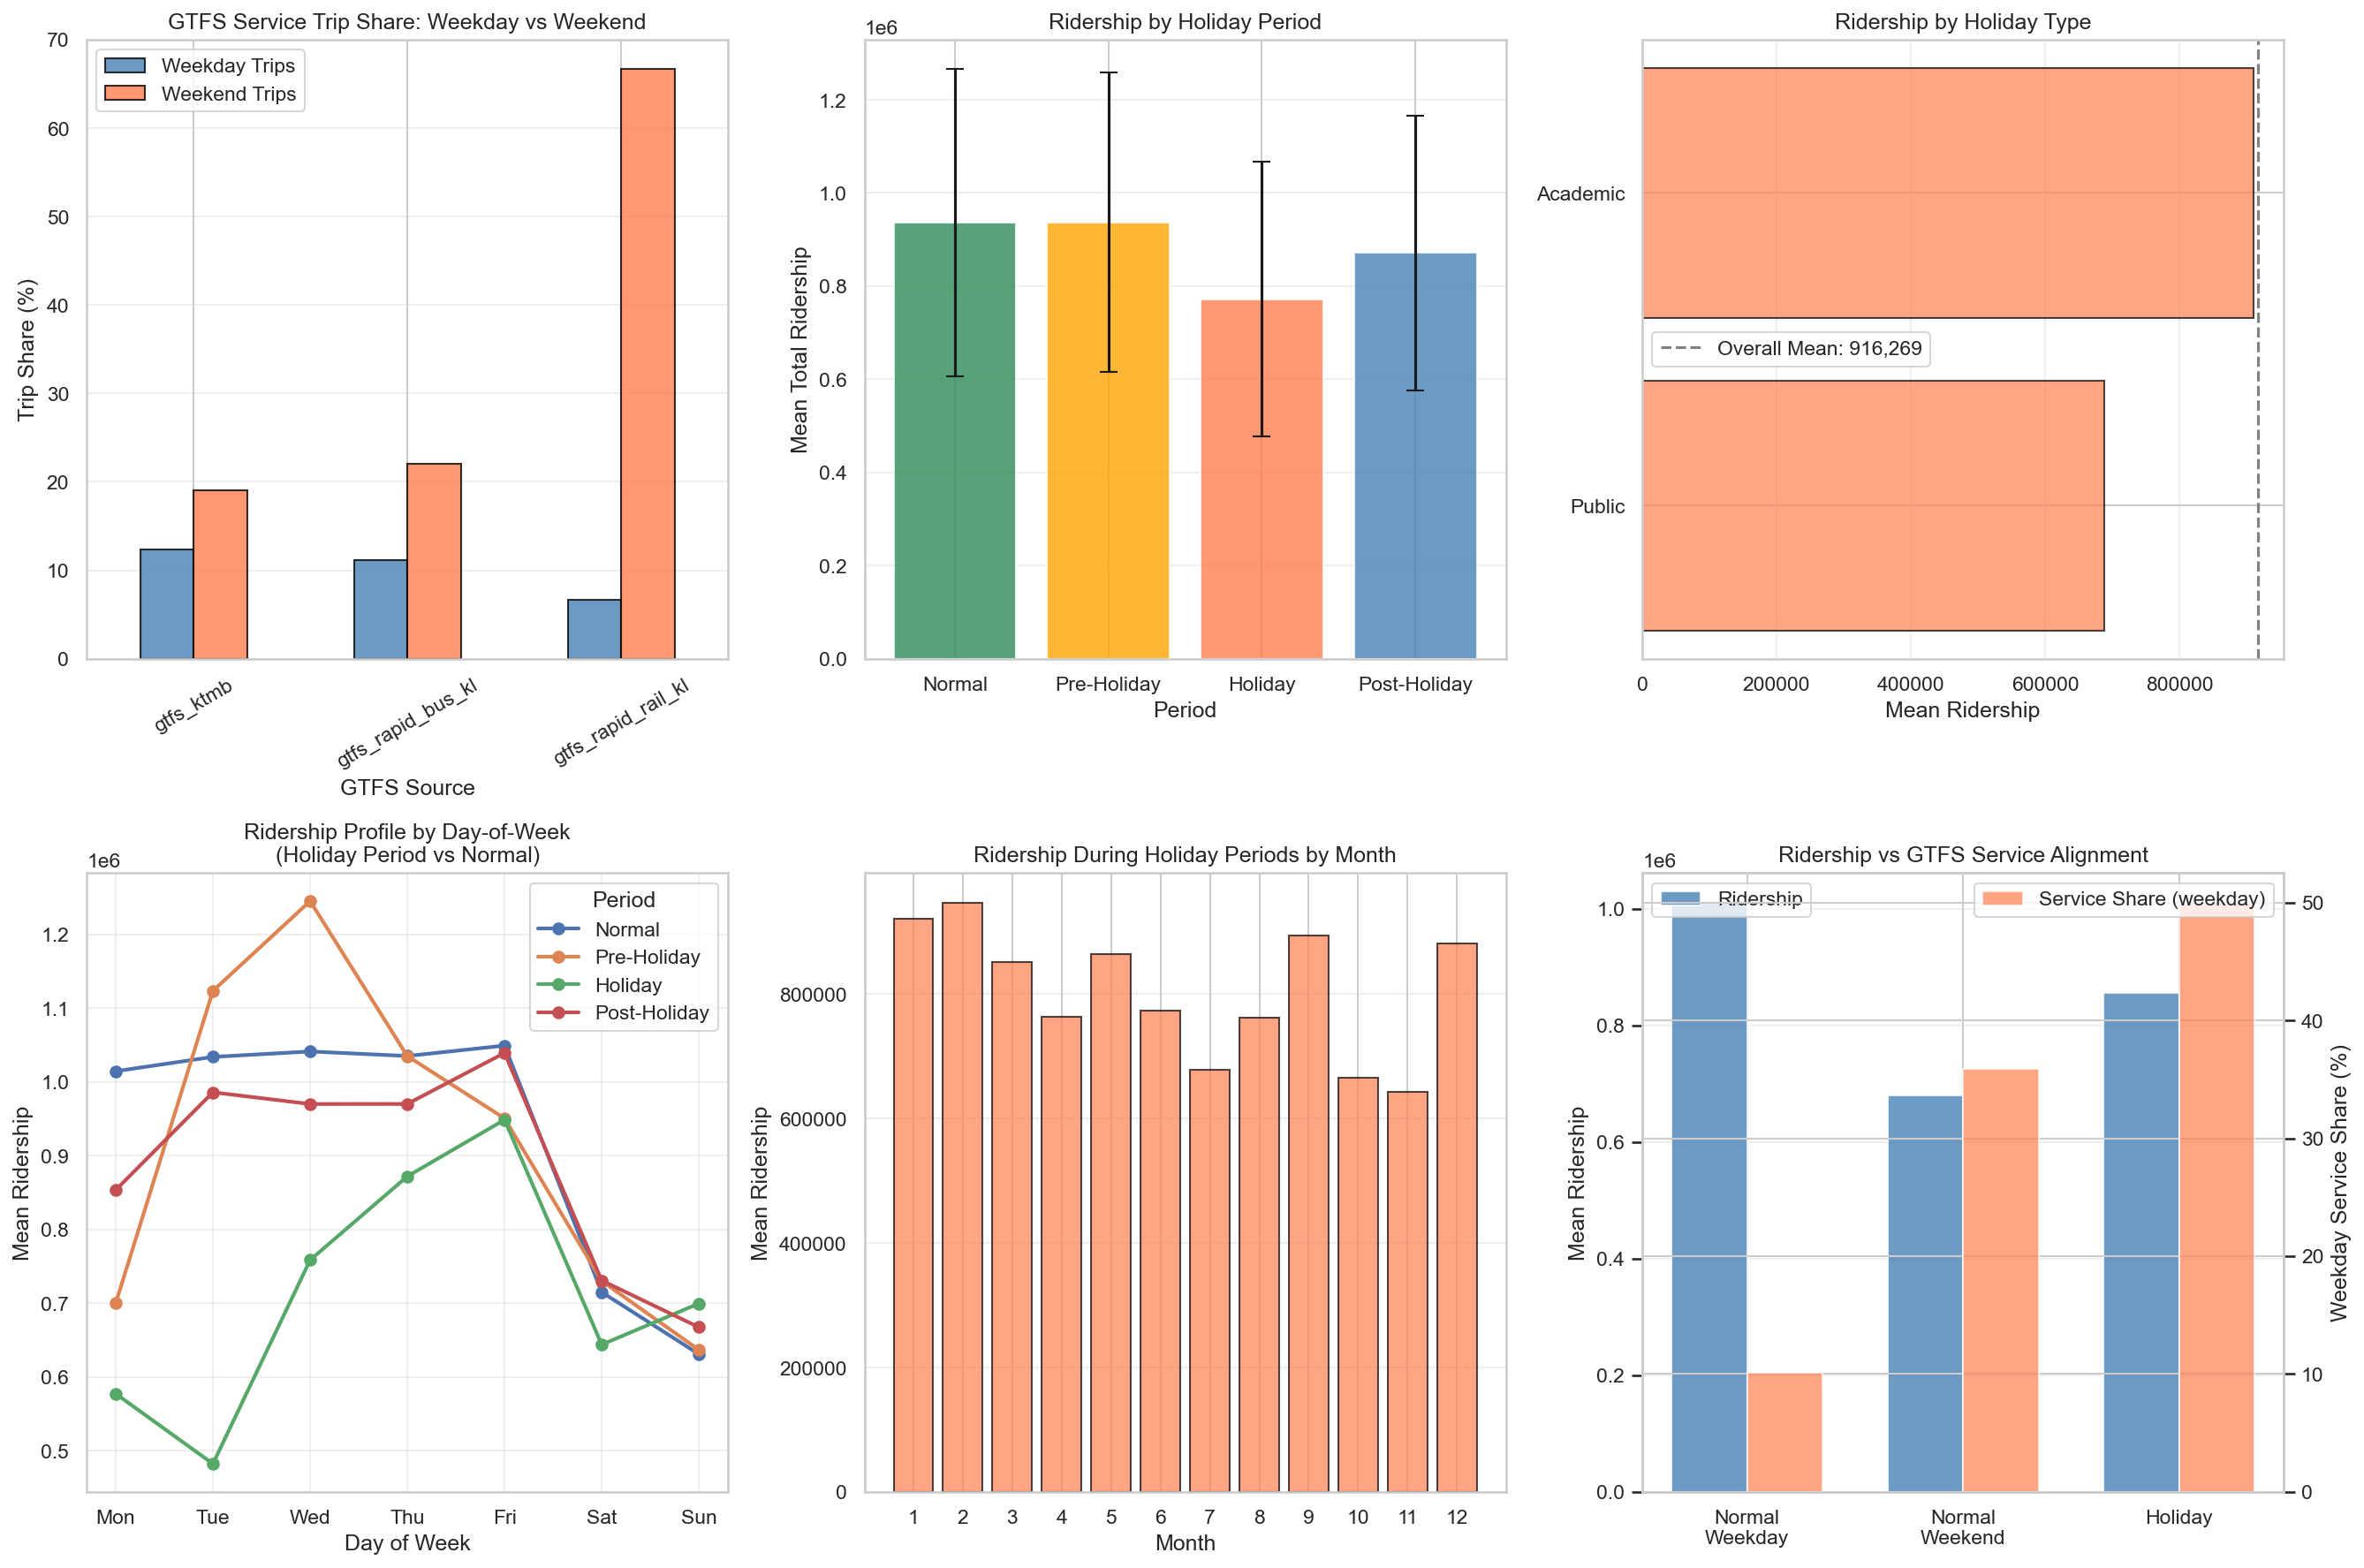

Data behind this chart, as committed beside it:
metric, value, service_weekday_share, service_weekend_share, gap
Weekday ridership (normal), 1010765, 10.08, 35.92, 78912
Weekend ridership (normal), 680360, 10.08, 35.92, -251493
Holiday ridership, 856099, 10.08, 35.92, -75754
Normal day ridership, 931853, 10.08, 35.92, 0.0
